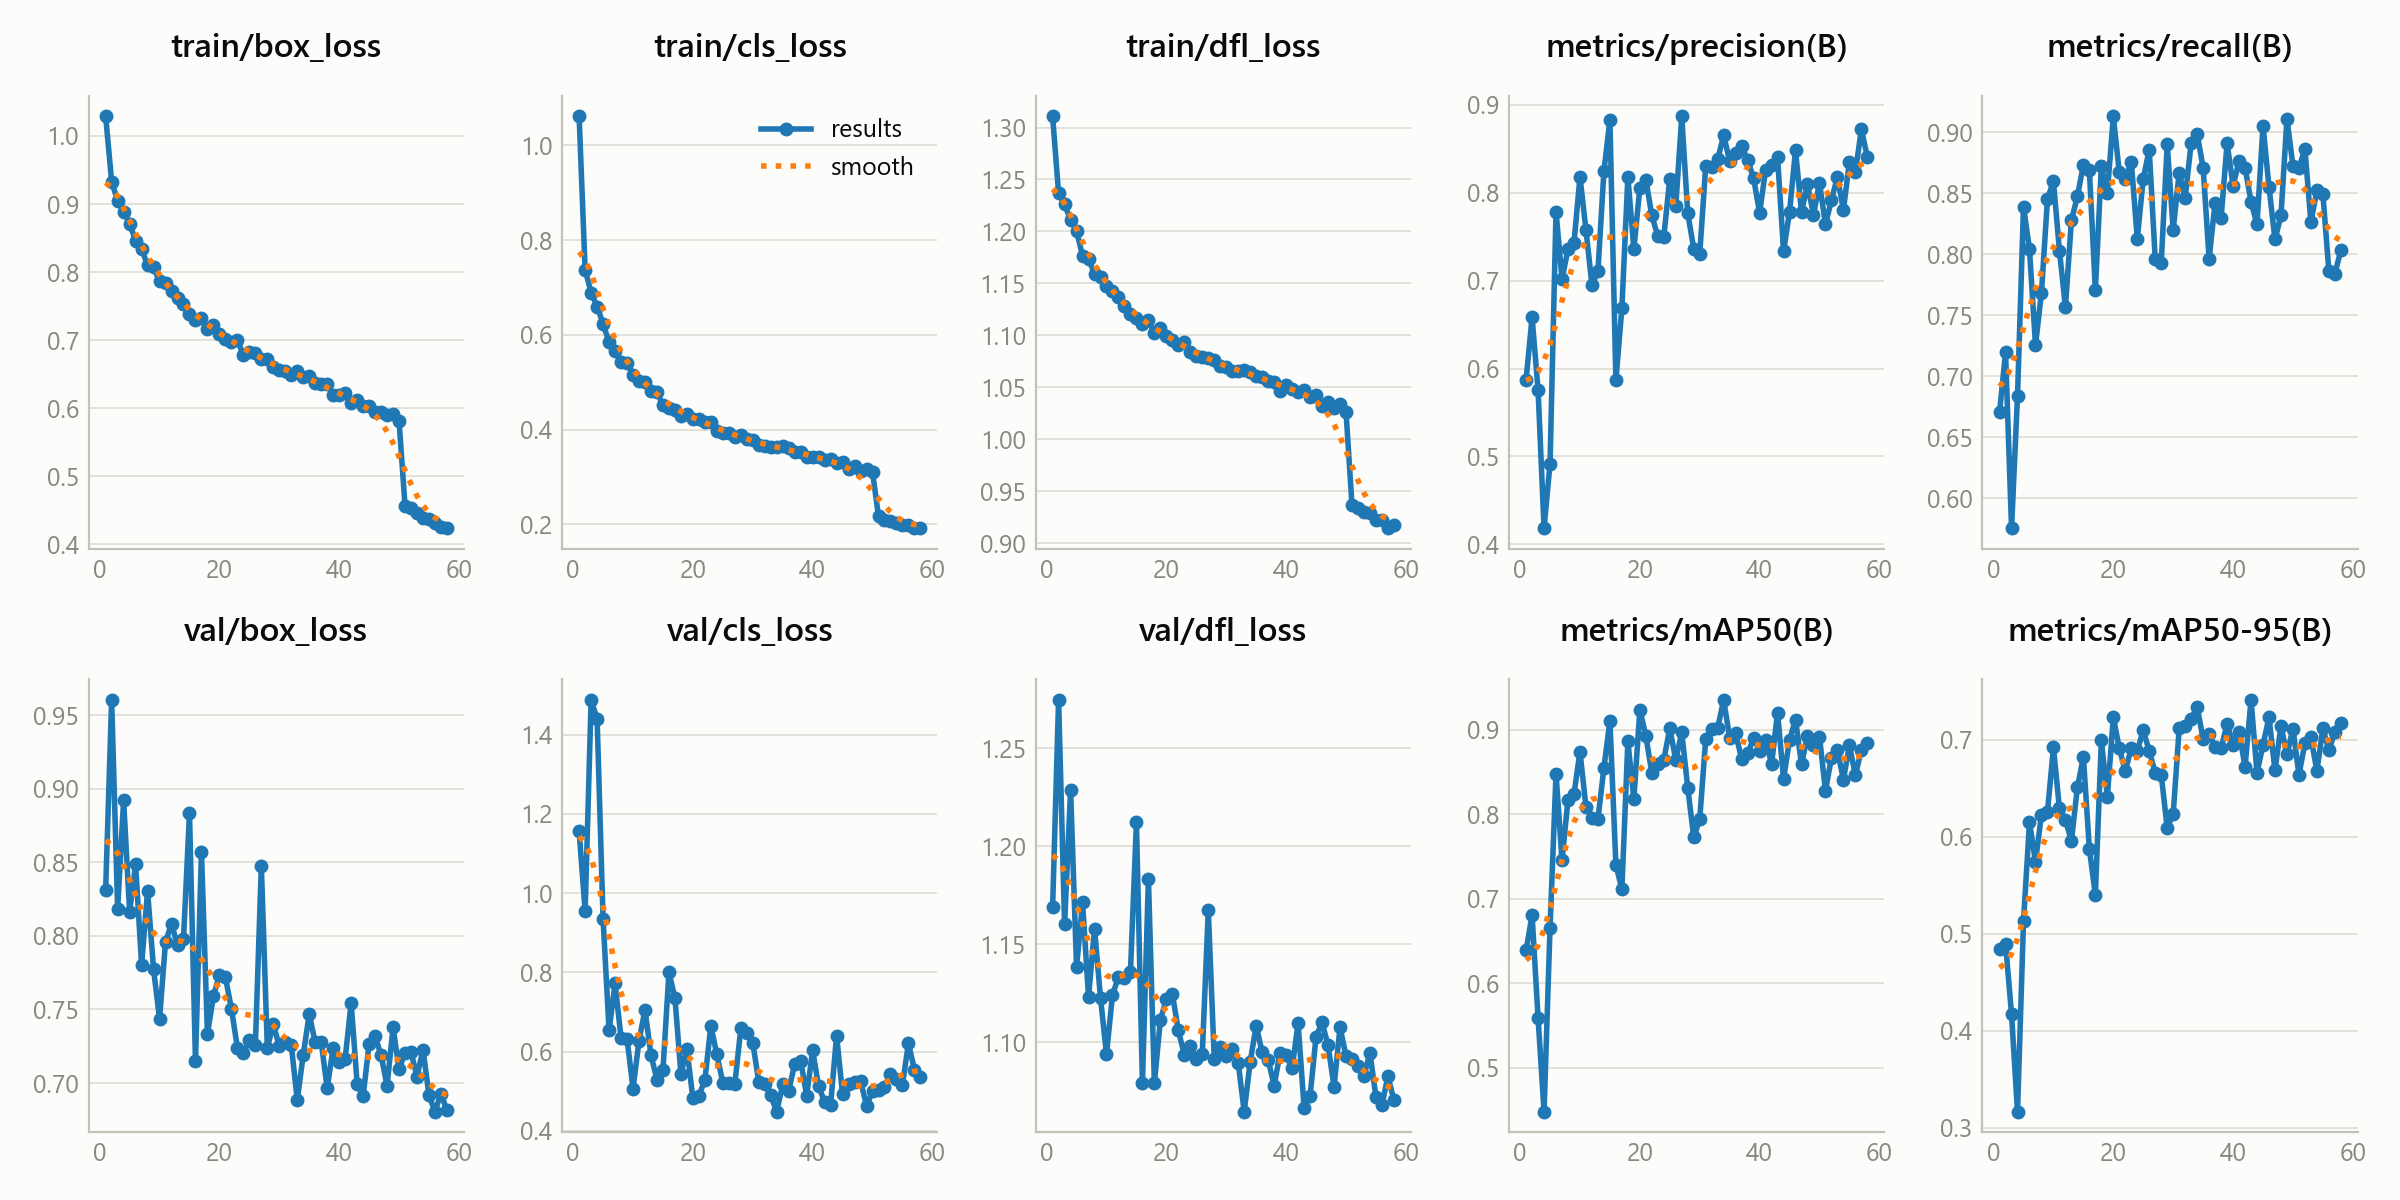

The file beside this chart, header and first rows:
epoch, time, train/box_loss, train/cls_loss, train/dfl_loss, metrics/precision(B), metrics/recall(B), metrics/mAP50(B), metrics/mAP50-95(B), val/box_loss, val/cls_loss, val/dfl_loss, lr/pg0, lr/pg1, lr/pg2
1, 27.87, 1.029, 1.061, 1.311, 0.587, 0.6705, 0.6387, 0.4848, 0.8316, 1.156, 1.169, 0.0004738, 0.0004738, 0.0004738
2, 53.78, 0.9328, 0.7377, 1.237, 0.6582, 0.7196, 0.6808, 0.4899, 0.9605, 0.9546, 1.275, 0.0009345, 0.0009345, 0.0009345
3, 79.43, 0.9048, 0.6896, 1.226, 0.576, 0.5754, 0.5592, 0.4172, 0.8184, 1.488, 1.16, 0.001379, 0.001379, 0.001379
4, 105.4, 0.8883, 0.66, 1.211, 0.4185, 0.6841, 0.448, 0.3168, 0.8923, 1.44, 1.229, 0.001358, 0.001358, 0.001358
5, 131.4, 0.8713, 0.6234, 1.201, 0.492, 0.8391, 0.6657, 0.5135, 0.8164, 0.9333, 1.138, 0.001335, 0.001335, 0.001335
6, 157.8, 0.8461, 0.5848, 1.176, 0.7783, 0.804, 0.8479, 0.6148, 0.8489, 0.6533, 1.171, 0.001311, 0.001311, 0.001311
7, 183.3, 0.8338, 0.5665, 1.174, 0.7016, 0.7255, 0.7455, 0.5745, 0.7803, 0.772, 1.123, 0.001288, 0.001288, 0.001288
8, 209, 0.81, 0.5433, 1.159, 0.7357, 0.7685, 0.8171, 0.6228, 0.8306, 0.6341, 1.158, 0.001264, 0.001264, 0.001264
9, 235.2, 0.8069, 0.5412, 1.156, 0.7428, 0.8453, 0.8237, 0.6255, 0.7774, 0.6324, 1.123, 0.00124, 0.00124, 0.00124
10, 261.6, 0.7865, 0.5158, 1.147, 0.8179, 0.8598, 0.8742, 0.6922, 0.7435, 0.5063, 1.094, 0.001217, 0.001217, 0.001217
11, 288.1, 0.7839, 0.5031, 1.142, 0.7577, 0.8029, 0.8083, 0.6293, 0.7962, 0.6269, 1.124, 0.001193, 0.001193, 0.001193
12, 315.7, 0.7716, 0.5006, 1.137, 0.695, 0.7567, 0.7959, 0.6177, 0.8083, 0.7051, 1.133, 0.00117, 0.00117, 0.00117
13, 343.3, 0.7617, 0.4819, 1.128, 0.7105, 0.8278, 0.7942, 0.5958, 0.7936, 0.5908, 1.133, 0.001146, 0.001146, 0.001146
14, 370.5, 0.7531, 0.4786, 1.121, 0.8244, 0.8475, 0.8548, 0.6509, 0.7981, 0.5293, 1.136, 0.001122, 0.001122, 0.001122
15, 396.5, 0.7379, 0.4525, 1.117, 0.8827, 0.8733, 0.9102, 0.6824, 0.8833, 0.5538, 1.212, 0.001099, 0.001099, 0.001099
16, 422.1, 0.7292, 0.4467, 1.111, 0.5865, 0.8693, 0.7402, 0.5876, 0.7147, 0.7995, 1.079, 0.001075, 0.001075, 0.001075
17, 448.6, 0.7329, 0.4425, 1.115, 0.6688, 0.7704, 0.7111, 0.5401, 0.8568, 0.735, 1.184, 0.001052, 0.001052, 0.001052
18, 475.8, 0.717, 0.4299, 1.102, 0.818, 0.872, 0.8861, 0.6995, 0.7336, 0.5436, 1.079, 0.001028, 0.001028, 0.001028
19, 503.1, 0.7231, 0.4336, 1.107, 0.7359, 0.8501, 0.818, 0.6413, 0.759, 0.6061, 1.111, 0.001005, 0.001005, 0.001005
20, 530.2, 0.7088, 0.4228, 1.099, 0.8056, 0.9129, 0.9235, 0.7232, 0.7736, 0.4817, 1.122, 0.000981, 0.000981, 0.000981
21, 557.5, 0.7019, 0.4219, 1.095, 0.8147, 0.867, 0.8928, 0.6912, 0.7719, 0.4885, 1.125, 0.0009574, 0.0009574, 0.0009574
22, 584.6, 0.6974, 0.4153, 1.091, 0.7741, 0.8618, 0.8487, 0.6676, 0.7505, 0.5274, 1.106, 0.0009339, 0.0009339, 0.0009339
23, 611.5, 0.7004, 0.4167, 1.094, 0.7502, 0.876, 0.8596, 0.6916, 0.724, 0.6646, 1.094, 0.0009103, 0.0009103, 0.0009103
24, 637.1, 0.678, 0.3976, 1.084, 0.7495, 0.8126, 0.8642, 0.6887, 0.7202, 0.5925, 1.098, 0.0008867, 0.0008867, 0.0008867
25, 662.6, 0.6828, 0.393, 1.08, 0.8161, 0.8621, 0.9016, 0.7099, 0.7292, 0.5212, 1.092, 0.0008631, 0.0008631, 0.0008631
26, 688, 0.6812, 0.3938, 1.079, 0.7848, 0.8856, 0.8643, 0.6882, 0.7257, 0.5199, 1.094, 0.0008395, 0.0008395, 0.0008395
27, 713.1, 0.6729, 0.3846, 1.078, 0.8866, 0.796, 0.8968, 0.6661, 0.8477, 0.5172, 1.167, 0.000816, 0.000816, 0.000816
28, 738.8, 0.6731, 0.3891, 1.076, 0.7765, 0.7924, 0.8312, 0.6641, 0.7241, 0.6583, 1.092, 0.0007924, 0.0007924, 0.0007924
29, 764.5, 0.6613, 0.3802, 1.071, 0.7362, 0.8901, 0.7727, 0.6089, 0.7399, 0.648, 1.098, 0.0007688, 0.0007688, 0.0007688
30, 789.8, 0.6564, 0.378, 1.069, 0.73, 0.8198, 0.7938, 0.6237, 0.7251, 0.6222, 1.093, 0.0007452, 0.0007452, 0.0007452
31, 815.2, 0.6552, 0.3675, 1.066, 0.8301, 0.8668, 0.889, 0.7117, 0.7281, 0.5232, 1.097, 0.0007216, 0.0007216, 0.0007216
32, 840.9, 0.6487, 0.3664, 1.066, 0.8286, 0.8463, 0.9003, 0.7138, 0.7259, 0.5179, 1.089, 0.0006981, 0.0006981, 0.0006981
33, 866.4, 0.6548, 0.3643, 1.067, 0.8378, 0.8911, 0.9022, 0.7218, 0.6883, 0.489, 1.065, 0.0006745, 0.0006745, 0.0006745
34, 891.9, 0.6465, 0.3637, 1.064, 0.8654, 0.8989, 0.9351, 0.7335, 0.7193, 0.4481, 1.09, 0.0006509, 0.0006509, 0.0006509
35, 917, 0.6471, 0.3654, 1.061, 0.8358, 0.8708, 0.8903, 0.701, 0.7468, 0.5169, 1.109, 0.0006273, 0.0006273, 0.0006273
36, 942.1, 0.6377, 0.3604, 1.06, 0.8452, 0.7962, 0.8957, 0.7058, 0.7276, 0.5012, 1.095, 0.0006038, 0.0006038, 0.0006038
37, 968.5, 0.6364, 0.3528, 1.057, 0.8536, 0.8423, 0.8653, 0.6929, 0.7279, 0.5685, 1.091, 0.0005802, 0.0005802, 0.0005802
38, 994.2, 0.6359, 0.3535, 1.055, 0.8371, 0.8296, 0.8719, 0.6914, 0.6965, 0.5771, 1.078, 0.0005566, 0.0005566, 0.0005566
39, 1019, 0.6194, 0.3427, 1.047, 0.8164, 0.8911, 0.8898, 0.7161, 0.7241, 0.4889, 1.095, 0.000533, 0.000533, 0.000533
40, 1045, 0.6197, 0.3426, 1.052, 0.7771, 0.8561, 0.8749, 0.6951, 0.7145, 0.6029, 1.093, 0.0005094, 0.0005094, 0.0005094
41, 1070, 0.623, 0.3418, 1.048, 0.8256, 0.8763, 0.8881, 0.7085, 0.7167, 0.512, 1.087, 0.0004859, 0.0004859, 0.0004859
42, 1095, 0.6082, 0.3361, 1.045, 0.8314, 0.871, 0.8593, 0.6722, 0.7544, 0.4733, 1.11, 0.0004623, 0.0004623, 0.0004623
43, 1121, 0.6129, 0.3381, 1.047, 0.8408, 0.843, 0.9202, 0.741, 0.6995, 0.4659, 1.067, 0.0004387, 0.0004387, 0.0004387
44, 1147, 0.6036, 0.3288, 1.04, 0.7332, 0.8244, 0.8415, 0.6659, 0.6909, 0.6404, 1.073, 0.0004151, 0.0004151, 0.0004151
45, 1172, 0.6034, 0.3316, 1.043, 0.7782, 0.9055, 0.8881, 0.6949, 0.7268, 0.4915, 1.103, 0.0003915, 0.0003915, 0.0003915
46, 1197, 0.5951, 0.3178, 1.032, 0.8483, 0.855, 0.9119, 0.723, 0.7319, 0.5168, 1.11, 0.000368, 0.000368, 0.000368
47, 1223, 0.5949, 0.3227, 1.036, 0.7779, 0.8121, 0.8589, 0.6687, 0.7189, 0.5219, 1.099, 0.0003444, 0.0003444, 0.0003444
48, 1248, 0.5901, 0.3132, 1.03, 0.8095, 0.8318, 0.8927, 0.714, 0.6981, 0.5256, 1.077, 0.0003208, 0.0003208, 0.0003208
49, 1273, 0.5917, 0.3173, 1.034, 0.7748, 0.9111, 0.8823, 0.6849, 0.7378, 0.4632, 1.108, 0.0002972, 0.0002972, 0.0002972
50, 1298, 0.5814, 0.3105, 1.027, 0.8111, 0.8722, 0.8916, 0.7116, 0.7094, 0.4991, 1.093, 0.0002737, 0.0002737, 0.0002737
51, 1342, 0.4568, 0.2172, 0.9368, 0.7639, 0.8709, 0.8277, 0.664, 0.7205, 0.5031, 1.091, 0.0002501, 0.0002501, 0.0002501
52, 1367, 0.4537, 0.2089, 0.9335, 0.7916, 0.8861, 0.867, 0.6964, 0.721, 0.5095, 1.088, 0.0002265, 0.0002265, 0.0002265
53, 1392, 0.4463, 0.208, 0.9305, 0.8178, 0.8261, 0.8754, 0.7024, 0.7044, 0.5438, 1.083, 0.0002029, 0.0002029, 0.0002029
54, 1417, 0.4392, 0.2026, 0.9289, 0.7801, 0.8525, 0.8408, 0.668, 0.7227, 0.5314, 1.095, 0.0001793, 0.0001793, 0.0001793
55, 1443, 0.4377, 0.1994, 0.9224, 0.8354, 0.8492, 0.8817, 0.7119, 0.6918, 0.5161, 1.072, 0.0001558, 0.0001558, 0.0001558
56, 1468, 0.4314, 0.1989, 0.9226, 0.8237, 0.7863, 0.8459, 0.6891, 0.6805, 0.6207, 1.068, 0.0001322, 0.0001322, 0.0001322
57, 1493, 0.4263, 0.1931, 0.9145, 0.8718, 0.7841, 0.8765, 0.7083, 0.6928, 0.5544, 1.083, 0.0001086, 0.0001086, 0.0001086
58, 1519, 0.4239, 0.1921, 0.9176, 0.8406, 0.8032, 0.8845, 0.7178, 0.6813, 0.5355, 1.071, 8.50255e-05, 8.50255e-05, 8.50255e-05
